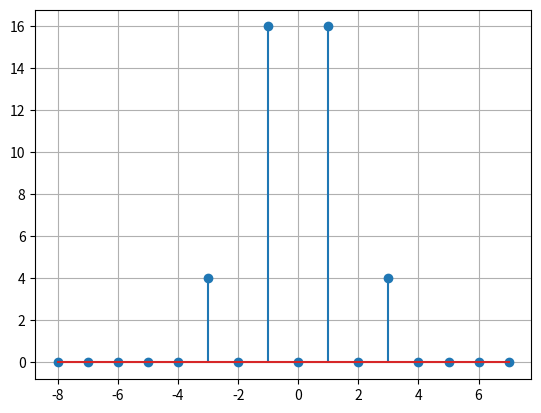

Write the Python code that produced this figure.
import numpy as np
import matplotlib.pyplot as plt
from scipy.fft import fft, fftfreq


# -*- coding: utf-8 -*-
"""
Spyder Editor

This is a temporary script file.
"""

# Number of sample points for x[n] signal
N = 16
Fs = 16 # sampling frequency
Ts = 1.0 / Fs # time step, is sampling period
#t = np.linspace(0.0, N * T, N, endpoint=False)
# discrete time axis
n = np.arange(0.0, N*Ts, Ts)

# discrete time signal
f1 = 1.0
f2 = 3.0
x_n = 2 * np.sin(2.0 * np.pi * f1 * n) + np.sin(2.0 * np.pi * f2 * n)

# fft
X_k = fft(x_n)

# create frequency axis
k = fftfreq(N, Ts)
idx = np.argsort(k)

# Power spectral density
ps_k = X_k * np.conj(X_k) / N

p_n = x_n**2
print("E_k=",np.sum(ps_k))
print("E_n=",np.sum(p_n))

# plot impulse
plt.stem(k[idx], ps_k[idx], "o")
plt.grid()
plt.show()
